2-way image classification set "spiral_dataset" from GitHub (ArkarHema/Parkinson-disease-detection-using-hand-voice-xai); label vocabulary: healthy, Parkinson.

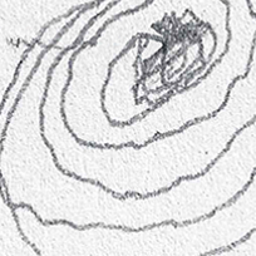
Label: Parkinson

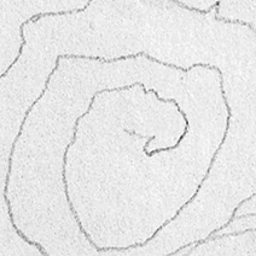
Label: Parkinson

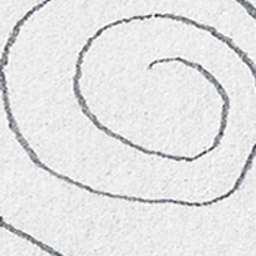
Label: healthy

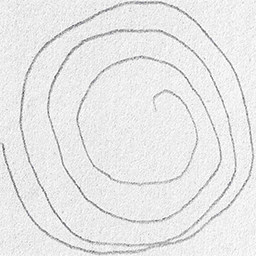
Label: Parkinson

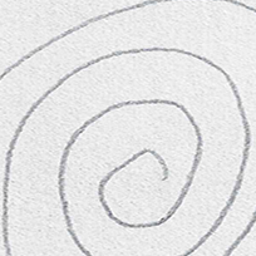
Label: healthy

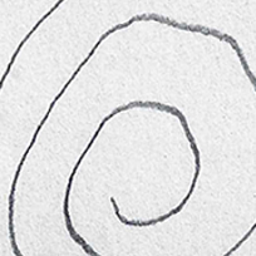
Label: healthy
